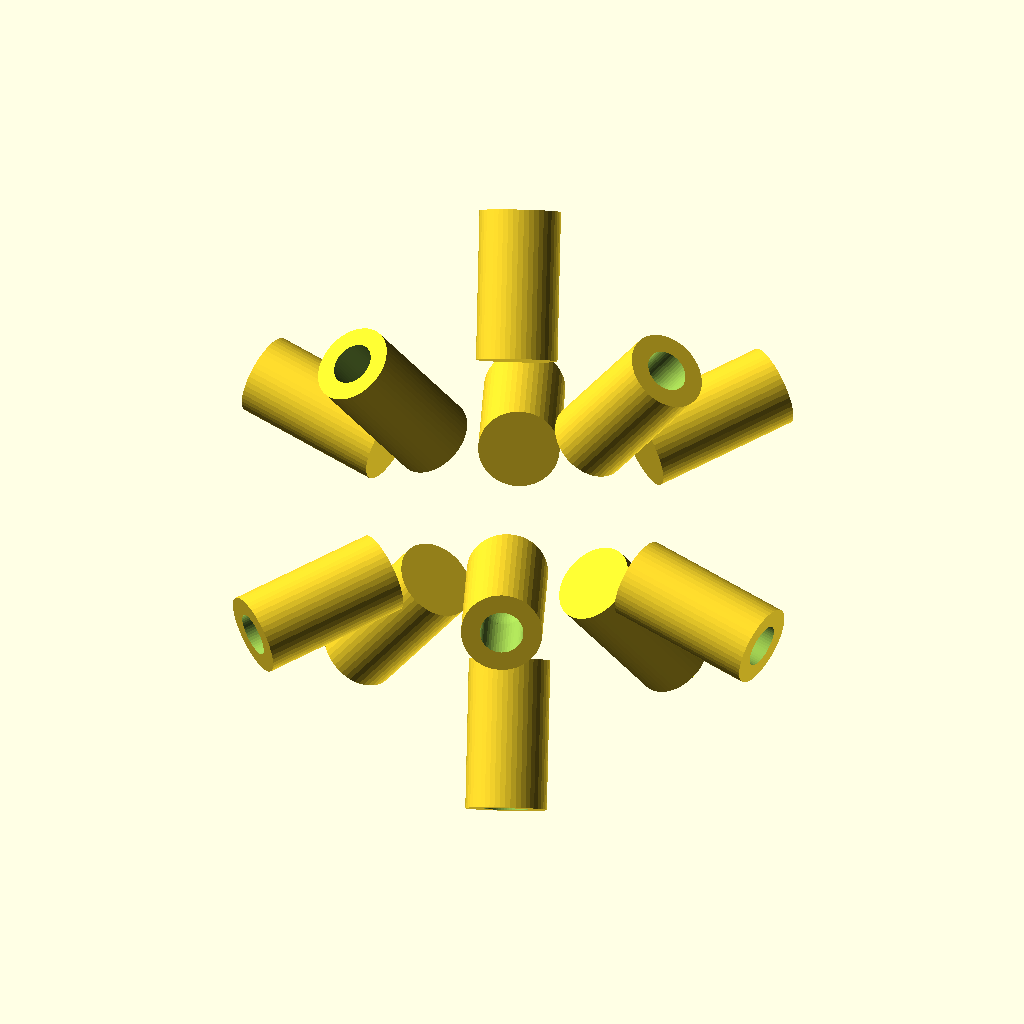
Cell 1: rendered with the file's own defaults.
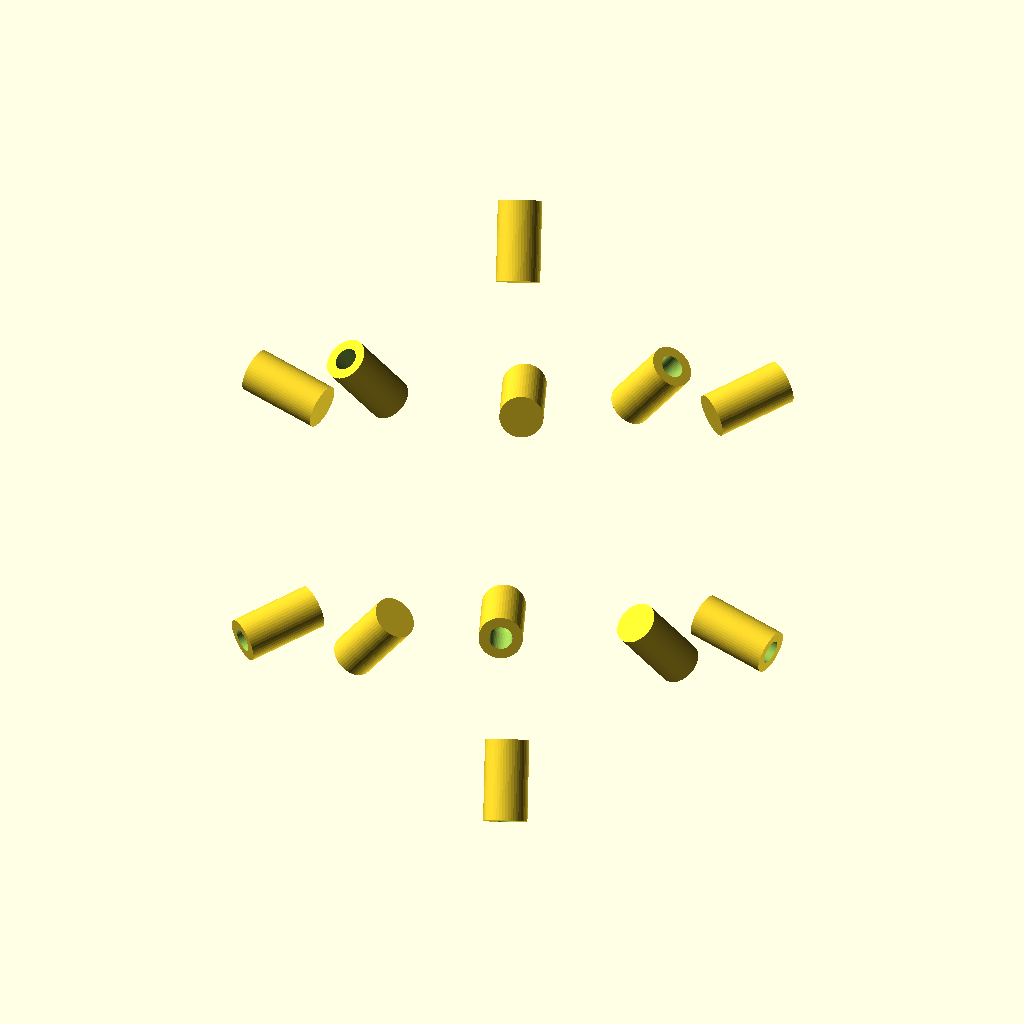
Cell 2: circumradius = 40 (everything else at default).
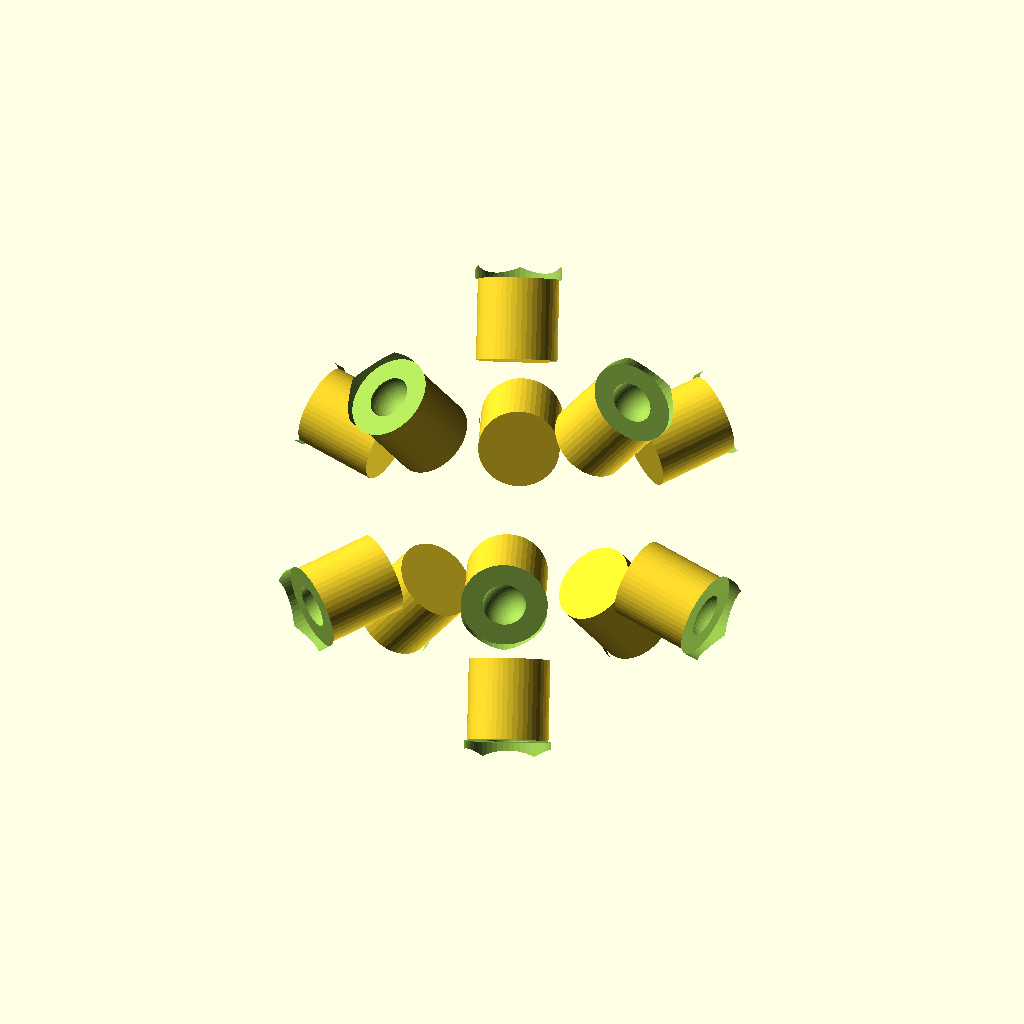
Cell 3: the same model with socket_diameter = 6.4.
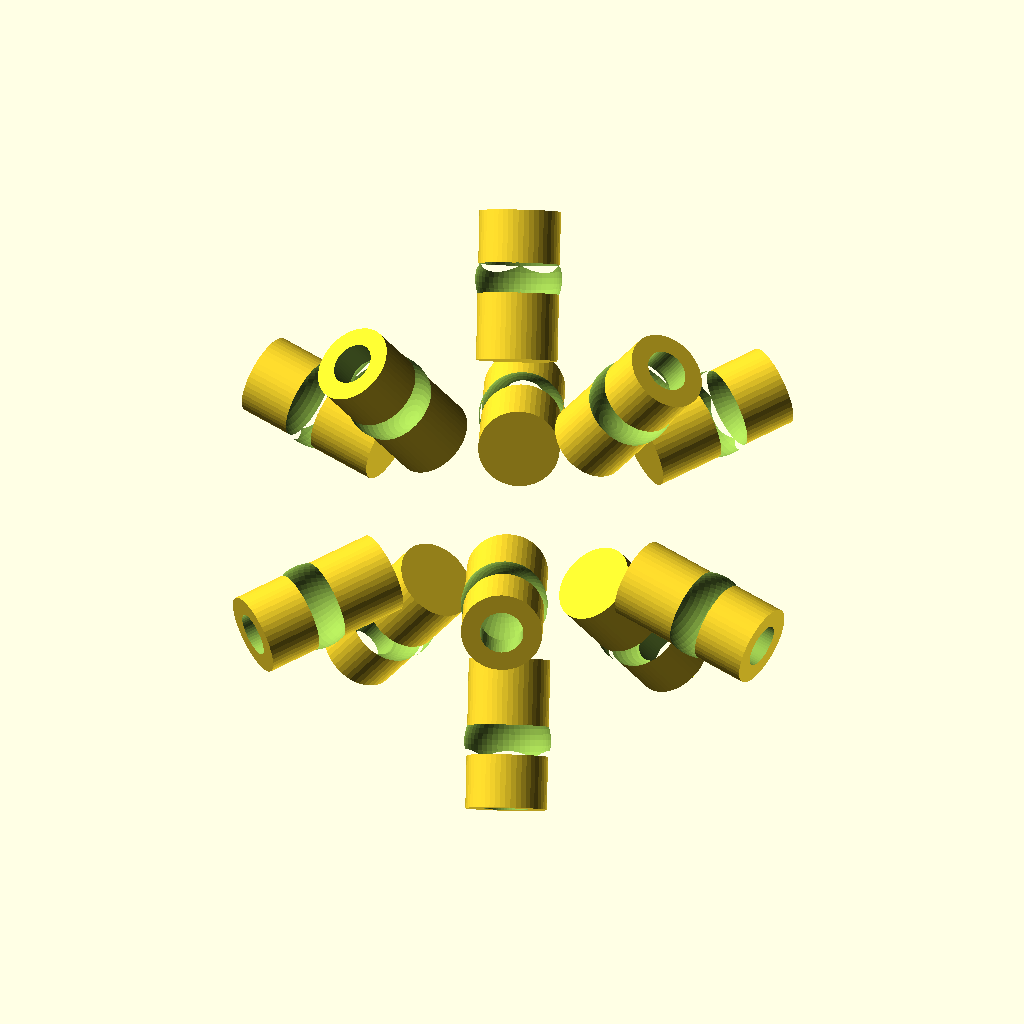
Cell 4: the same model with dome_radius = 3.2.
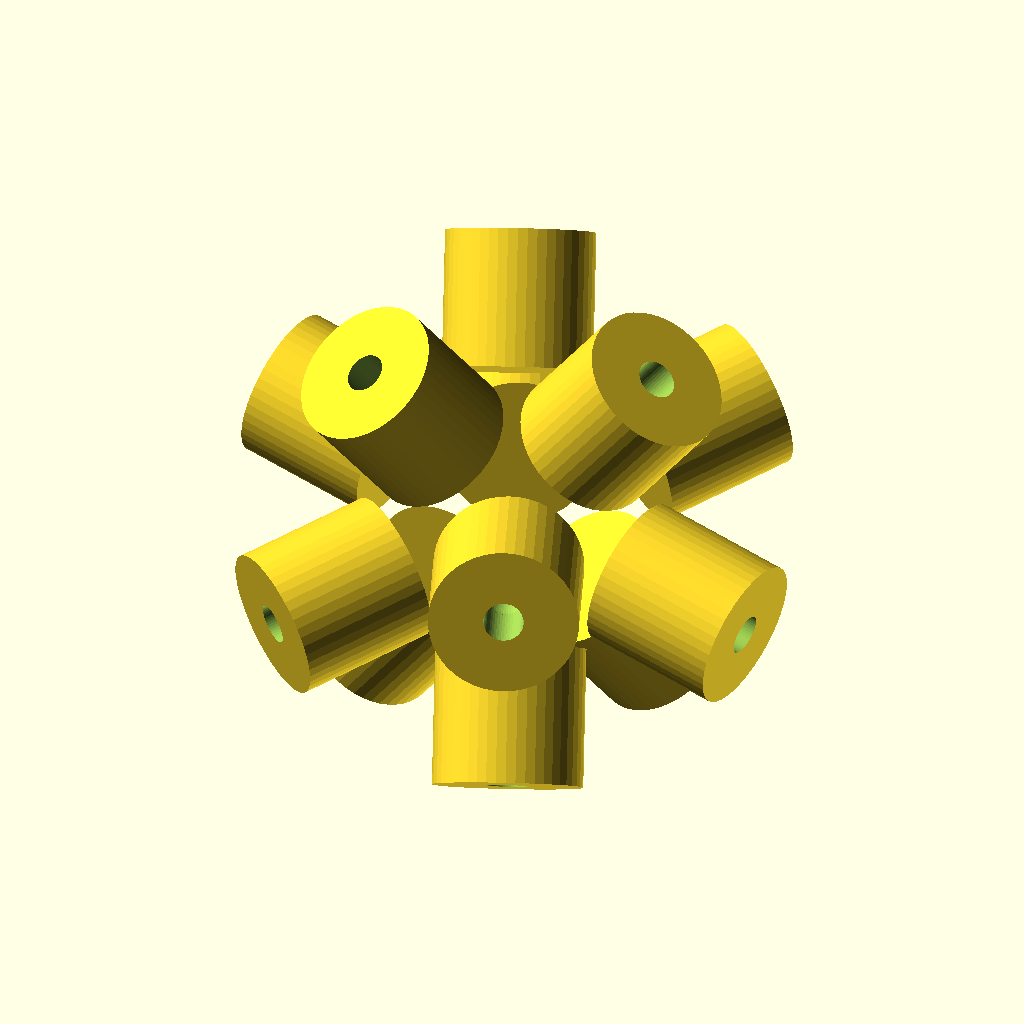
Cell 5 — collar_od set to 12, the other parameters unchanged.
All cells are drawn from the same view direction (rotation 55°, 0°, 25°, orthographic, colour scheme Cornfield), but the view is re-fitted for each cell, so position and scale can differ between cells as well as the parameter.
Source of the model, cad/icosahedron_12port_v5.scad:
// icosahedron_12port_v5.scad
// ------------------------------------------------------------------
// v5 — simplified first prototype for 3 mm pre-wired LEDs.
//
// Solid SLA icosahedron. 12 bores at vertices with:
//   - external cylindrical collar (2 mm tall, 6 mm OD) for glue joint
//   - 3.2 mm bore (0.2 mm clearance for 3 mm LED + glue)
//   - 4.5 mm cylindrical depth for LED body
//   - hemispheric seat at the bore tip for the LED's dome
//
// Assembly:
//   LEDs inserted tip-first from OUTSIDE the body. Dome seats into the
//   hemispheric cap at the bore's inner end. Wires stick out through
//   the collar. Dab of UV resin in the bore before insertion bonds
//   everything when cured.
//
// Physics unchanged from v3: solid SLA body IS the optical medium.
// Photons propagate from one LED dome through the bulk to other LED
// domes. Just smaller LEDs, cleaner vertex ports.
// ------------------------------------------------------------------

// ---- PARAMETERS ----
circumradius       = 20;    // center → outer vertex (mm)
socket_diameter    = 3.2;   // 3 mm LED + 0.2 mm glue clearance
socket_depth       = 3.0;   // cylindrical portion of bore (until hemisphere)
dome_radius        = 1.6;   // hemispheric seat for LED dome (≈ socket/2)
collar_od          = 6.0;   // external collar outer diameter
collar_height      = 2.0;   // how far collar protrudes past outer face
collar_embed       = 9.0;   // how far collar cylinder extends INWARD to merge
                            // cleanly with the icosahedron's faces (instead
                            // of floating on the pointy vertex).
fn_global          = 48;    // curves; bump to 96 for final if needed
// --------------------

$fn = fn_global;

// --- Icosahedron geometry (same math as v3 / v4) ---
phi            = (1 + sqrt(5)) / 2;
icos_raw_norm  = sqrt(1 + phi * phi);
icos_scale     = circumradius / icos_raw_norm;

icos_vertices_raw = [
    [0,  1,  phi], [0,  1, -phi], [0, -1,  phi], [0, -1, -phi],
    [ 1,  phi, 0], [ 1, -phi, 0], [-1,  phi, 0], [-1, -phi, 0],
    [ phi, 0,  1], [ phi, 0, -1], [-phi, 0,  1], [-phi, 0, -1],
];

// Orient so one FACE points down (stable base, all 12 vertices pointy).
face_center_raw  = [(0 + phi + 1) / 3, (-1 + 0 - phi) / 3, (-phi - 1 + 0) / 3];
face_center_unit = face_center_raw / norm(face_center_raw);
rot_axis         = cross(face_center_unit, [0, 0, -1]);
rot_axis_norm    = norm(rot_axis);
rot_angle        = acos(face_center_unit * [0, 0, -1]);

function apply_rotation(p) =
    rot_axis_norm < 1e-6 ? p :
    (let (k = rot_axis / rot_axis_norm, c = cos(rot_angle), s = sin(rot_angle))
     p * c + cross(k, p) * s + k * (k * p) * (1 - c));

icos_unit  = [ for (v = icos_vertices_raw) apply_rotation(v) / icos_raw_norm ];
icos_outer = [ for (u = icos_unit) u * circumradius ];

icos_faces = [
    [0, 2, 8], [0, 8, 4], [0, 4, 6], [0, 6, 10], [0, 10, 2],
    [3, 9, 5], [3, 5, 7], [3, 7, 11], [3, 11, 1], [3, 1, 9],
    [8, 2, 5], [8, 5, 9], [8, 9, 4], [4, 9, 1], [4, 1, 6],
    [6, 1, 11], [6, 11, 10], [10, 11, 7], [10, 7, 2], [2, 7, 5],
];

module solid_icosahedron() {
    polyhedron(points = icos_outer, faces = icos_faces, convexity = 4);
}

// ---- Per-vertex feature helpers ----

// Apply the rotation that takes local +Z to the outward radial direction
// at a vertex u, then run children() in that frame.
module at_vertex(u) {
    outward   = u;
    axis      = cross([0, 0, 1], outward);
    axis_norm = norm(axis);
    ang       = acos(outward[2]);
    translate(outward * circumradius) {
        if (axis_norm > 1e-6)       rotate(a = ang, v = axis) children();
        else if (outward[2] > 0)                              children();
        else                         rotate([180, 0, 0])      children();
    }
}

// External collar: a raised ring around each vertex's bore.
// In local frame, +z is outward, z = 0 is the outer vertex point. The
// cylinder extends INWARD by collar_embed (so it merges cleanly with
// the triangular faces meeting at the vertex) and OUTWARD by
// collar_height (the visible raised lip).
module collar(u) {
    at_vertex(u) {
        translate([0, 0, -collar_embed])
            cylinder(h = collar_embed + collar_height, d = collar_od);
    }
}

// Bore + hemispheric dome seat, subtracted through the collar and body.
module bore_with_dome(u) {
    at_vertex(u) {
        // Clear out the collar + body to depth socket_depth from the
        // outer face. Local z goes from z = collar_height (top of collar)
        // DOWN to z = -socket_depth (inside the body).
        translate([0, 0, -socket_depth])
            cylinder(h = socket_depth + collar_height + 0.5,
                     d = socket_diameter);

        // Hemispheric seat: half-sphere at z = -socket_depth, dome
        // opening further negative z (inward). LED's 3 mm dome seats
        // into this 1.6 mm-radius cup with ~0.1 mm glue clearance.
        translate([0, 0, -socket_depth])
            sphere(r = dome_radius);
    }
}

// ---- Assembled part ----
module icosahedron_12port() {
    difference() {
        union() {
            solid_icosahedron();
            for (u = icos_unit) collar(u);
        }
        for (u = icos_unit) bore_with_dome(u);
    }
}

icosahedron_12port();

// ---- Informational echos ----
echo("circumradius (to vertex)  =", circumradius, "mm");
echo("outer edge length         =", 2 * icos_scale, "mm (LED-to-LED spacing)");
echo("socket bore               =", socket_diameter, "mm × depth", socket_depth, "mm");
echo("dome seat radius          =", dome_radius, "mm");
echo("collar                    = OD", collar_od, "mm, height", collar_height, "mm");
echo("LED tip depth from vertex =", socket_depth + dome_radius, "mm");
echo("LED tip distance from center =", circumradius - socket_depth - dome_radius, "mm");
echo("A5 irrep decomposition on 12 vertices: 1 + 3 + 3' + 5");
Customizer parameters (derived from the source; name, type, default, range or options):
circumradius: number, default 20
socket_diameter: number, default 3.2
socket_depth: number, default 3
dome_radius: number, default 1.6
collar_od: number, default 6
collar_height: number, default 2
collar_embed: number, default 9
fn_global: number, default 48
